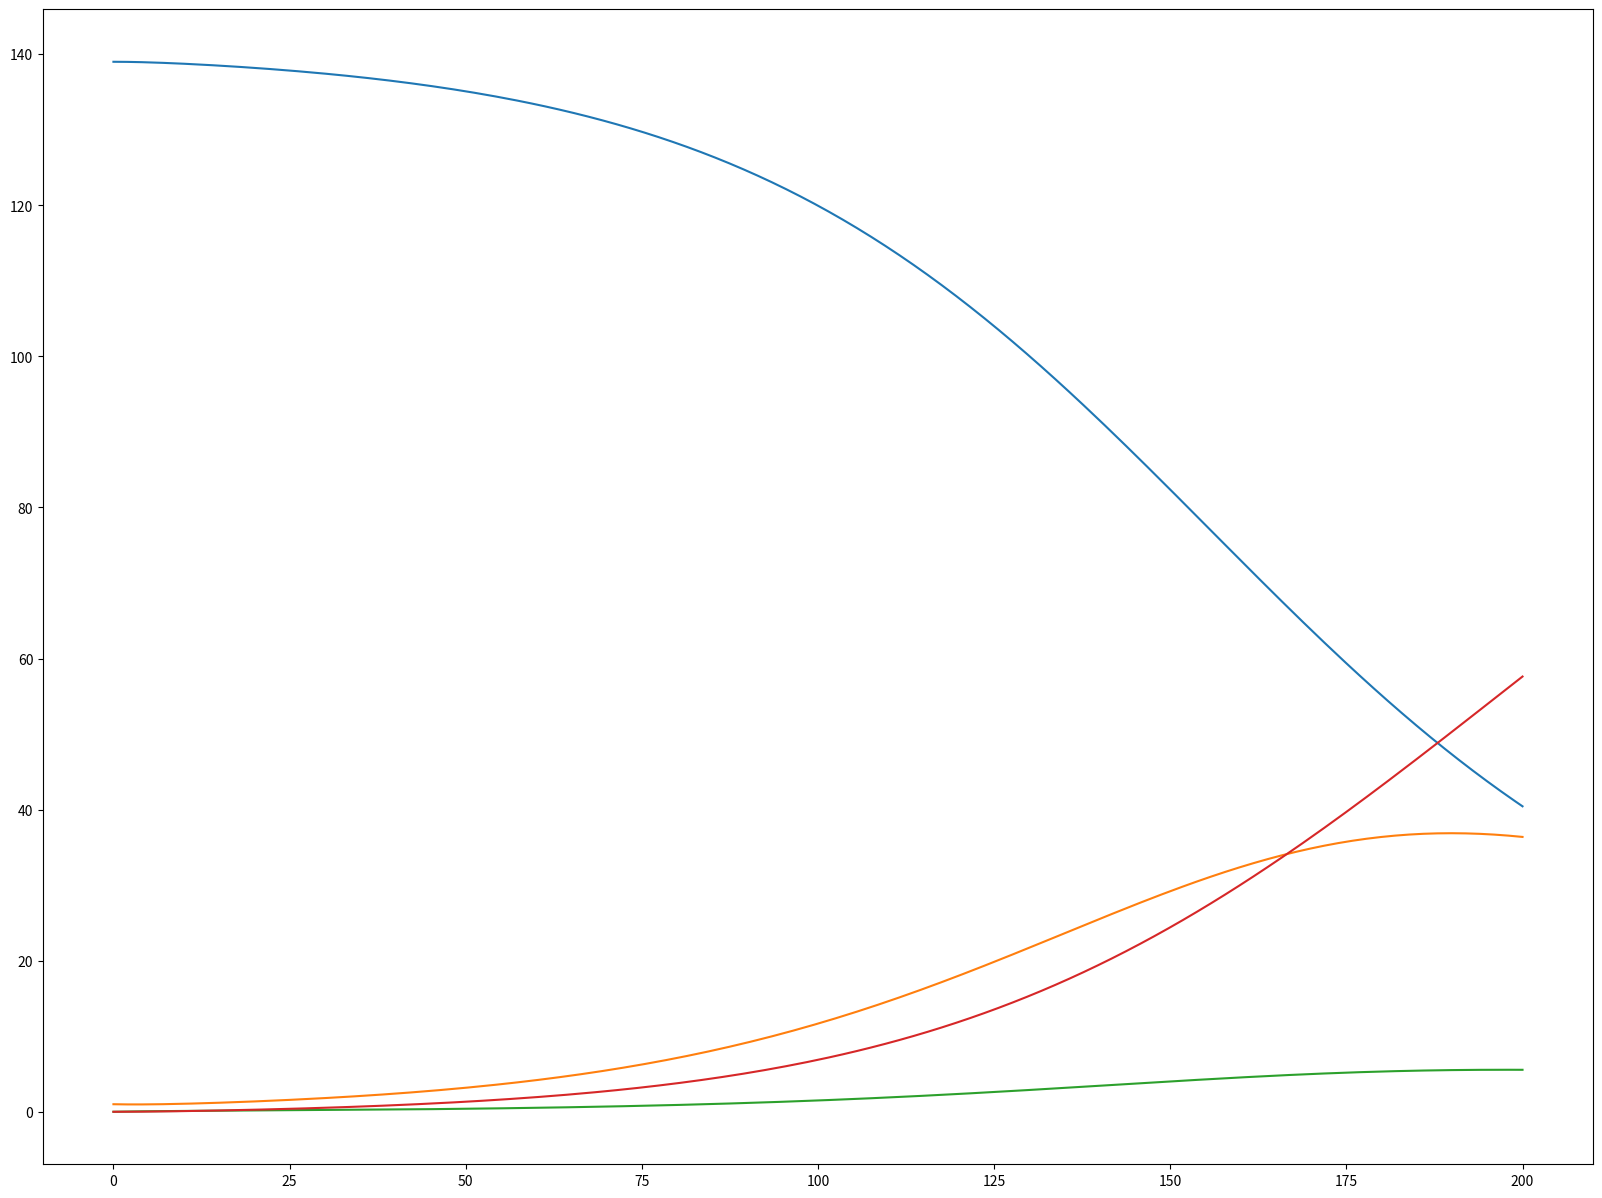

Generate this figure with matplotlib: (Note: this script raises an exception after producing the figure.)
import numpy as np
from scipy.integrate import odeint
import matplotlib.pyplot as plt


# Basic Reproduction Number
R_0 = 3

# Population inputs (Size of poplution): 100 up
N  = 140

# Transmission Times (Length of incubation period) : unit day
Tinc = 50

# Duration patient is infectious
Tinf = 7.6

# Number of the end date
Tend = 200

#-------------------------------------------------------------------------------------------------------------

# Calculate the effective contact rate of the disease
beta = R_0/Tinf

# Build a grid of Time
t = np.linspace(start = 0, stop = Tend, num = Tend)

# Initial number of infected and recovered individuals, E_i, I_i and R_i.
Ei, Ii, Ri = 1, 0 ,0

# Everyone else, S_i, is susceptible to infection initially.
Si = N - Ii - Ri - Ei



# Ordinary differential equation of SEIR
def ODE_SEIR(y, t, N, beta, Tinc, Tinf):
    S, E, I, R = y
    dSdt = -(beta*I*S/N)
    dEdt = (beta*I*S/N) - (E/Tinc)
    dIdt = (E/Tinc) - (I/Tinf)
    dRdt = I/Tinf
    return dSdt, dEdt, dIdt, dRdt


# Initial conditions vector
yi = Si, Ei, Ii, Ri


# Integrate ODE_SEIR
ret = odeint(ODE_SEIR, yi, t, args=(N, beta, Tinc, Tinf))
S, E, I, R = ret.T


fig= plt.figure(figsize=(20,15))

plt.plot(t,S, label='Susceptible')
plt.plot(t,E, label='Exposed')
plt.plot(t,I, label='Infectious')
plt.plot(t,R, label='Recovered')
plt.grid(b=True, which='major', color='#666666', linestyle='-')
plt.legend(loc="center right",fontsize=20)
plt.ylabel('Number of Population',fontsize=20)
plt.xlabel("Day",fontsize=20)
plt.title("SEIR model",fontsize=30)

plt.show()